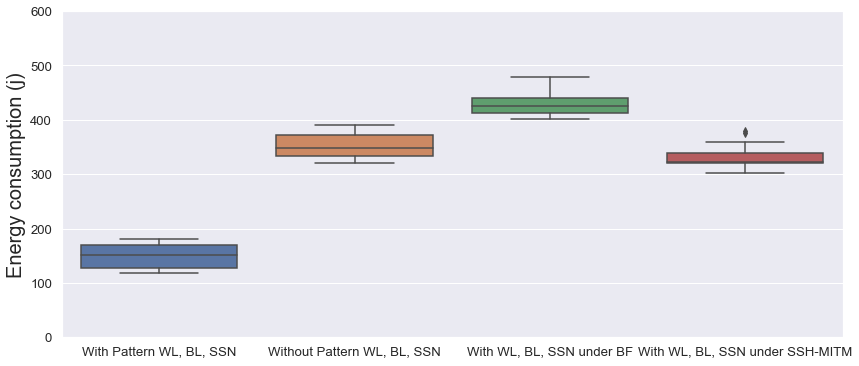

Values plotted in this chart, from the file beside it:
With Pattern WL, BL, SSN, Without Pattern WL, BL, SSN, With WL, BL, SSN under BF, With WL, BL, SSN under SSH-MITM
174, 355.2, 452.8, 340
118, 376, 401.6, 376
133, 349.6, 462.4, 321.6
162, 380, 420, 360
142, 327, 413.6, 327
180, 321.6, 407.2, 321.6
172, 348.8, 414.4, 323.8
120, 345.6, 478.4, 378.6
180, 377.6, 436, 319.6
135, 341.6, 444.8, 301.6
123, 320.8, 425.6, 320.8
167, 327.2, 427.2, 337.2
162, 391.2, 436, 311.2
152, 340, 407.2, 320
120, 368, 410.4, 321
